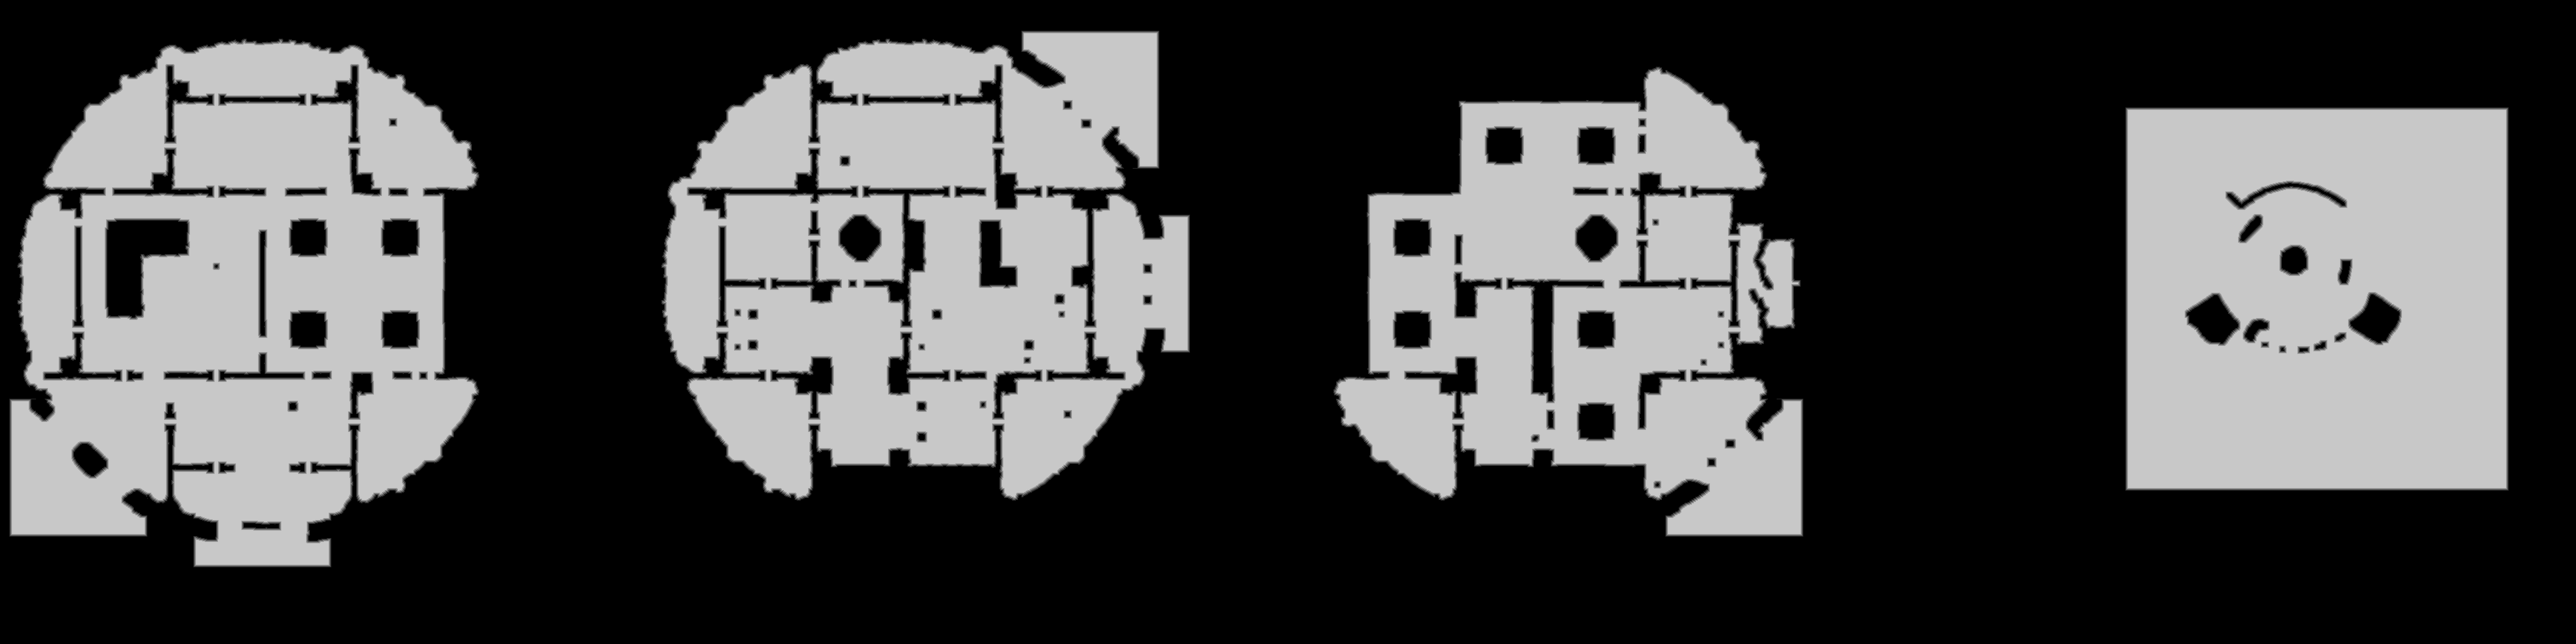

Source data for this figure (header and first rows):
truth	truth_54f75f653f0.tsv
layer	ranged
source	walk_0
read	2026-10-29 15:28:41
width	3864
height	966
stride	1932
base	0x54f7fe20000
origin	0xa00020
score	0.7713
iou_melee	0.4152
iou_ranged	0.7713
nibble	0	2300824
nibble	1	38244
nibble	2	38759
nibble	3	39255
nibble	4	39685
nibble	5	1275857
